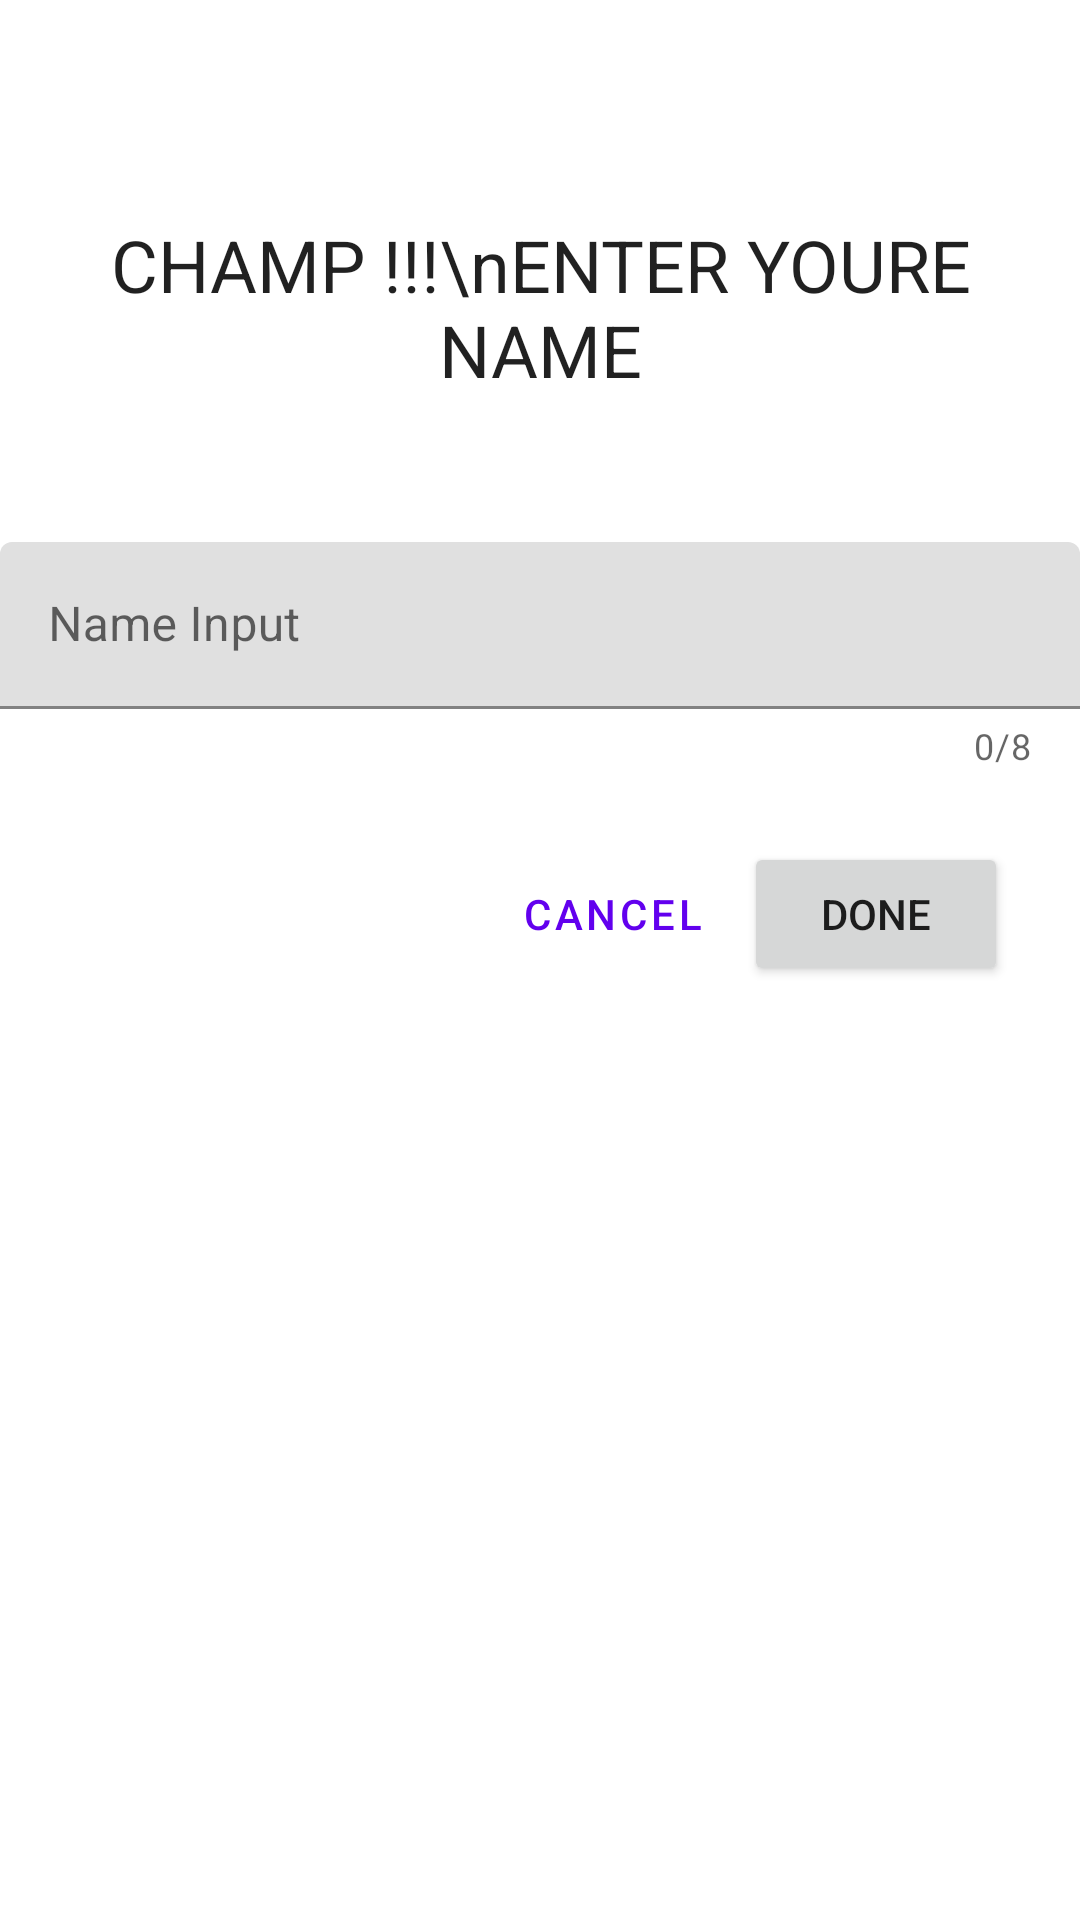

Produce the Android XML layout that renders to this screen, including the resource entries it uses.
<!-- AndroidManifest.xml: application theme Theme.Connect4 -->
<!-- res/layout/fragment_winner_name.xml -->
<?xml version="1.0" encoding="utf-8"?>
<layout xmlns:android="http://schemas.android.com/apk/res/android"
    xmlns:tools="http://schemas.android.com/tools"
    xmlns:app="http://schemas.android.com/apk/res-auto">

    <data>
        <variable
            name="winnerNameViewModel"
            type="com.example.connect4.screens.winnerName.WinnerNameViewModel" />
    </data>

    <androidx.constraintlayout.widget.ConstraintLayout
        android:layout_width="match_parent"
        android:layout_height="match_parent"
        tools:context=".screens.winnerName.WinnerNameFragment"
        android:layout_margin="16dp">

        <TextView
            android:id="@+id/tv_title"
            android:layout_width="wrap_content"
            android:layout_height="wrap_content"
            android:text="CHAMP !!!\nENTER YOURE NAME"
            android:gravity="center_horizontal"
            android:layout_marginTop="72dp"
            android:textAppearance="@style/TextAppearance.MaterialComponents.Headline5"
            app:layout_constraintStart_toStartOf="parent"
            app:layout_constraintEnd_toEndOf="parent"
            app:layout_constraintTop_toTopOf="parent"/>

        <com.google.android.material.textfield.TextInputLayout
            android:id="@+id/til_winner_name"
            android:layout_width="match_parent"
            android:layout_height="wrap_content"
            android:hint="Name Input"
            android:layout_marginTop="48dp"
            app:counterEnabled="true"
            app:counterMaxLength="@integer/text_input_max_size"
            app:errorEnabled="true"
            app:startIconDrawable="@drawable/person"
            app:endIconDrawable="@drawable/person"
            app:layout_constraintTop_toBottomOf="@id/tv_title"
            >

            <com.google.android.material.textfield.TextInputEditText
                android:id="@+id/et_winner_name"
                android:layout_width="match_parent"
                android:layout_height="match_parent"
                android:maxLength="@integer/text_input_max_size" />
        </com.google.android.material.textfield.TextInputLayout>

        <Button
            android:id="@+id/btn_done"
            android:layout_width="wrap_content"
            android:layout_height="wrap_content"
            android:text="DONE"
            android:layout_margin="24dp"
            android:onClick="@{() -> winnerNameViewModel.onDone()}"
            app:layout_constraintEnd_toEndOf="@id/til_winner_name"
            app:layout_constraintTop_toBottomOf="@id/til_winner_name"
            />

        <Button
            android:id="@+id/btn_cancel"
            android:layout_width="wrap_content"
            android:layout_height="wrap_content"
            android:text="CANCEL"
            android:onClick="@{() -> winnerNameViewModel.onCancel()}"
            style="@style/Widget.MaterialComponents.Button.TextButton"
            app:layout_constraintTop_toTopOf="@id/btn_done"
            app:layout_constraintEnd_toStartOf="@id/btn_done"
            />

    </androidx.constraintlayout.widget.ConstraintLayout>
</layout>
<!-- resources referenced by this layout -->
<resources>
  <integer name="text_input_max_size">8</integer>
  <style name="Theme.Connect4" parent="Theme.MaterialComponents.DayNight.DarkActionBar">
          
          <item name="colorPrimary">@color/purple_500</item>
          <item name="colorPrimaryVariant">@color/purple_700</item>
          <item name="colorOnPrimary">@color/white</item>
          
          <item name="colorSecondary">@color/teal_200</item>
          <item name="colorSecondaryVariant">@color/teal_700</item>
          <item name="colorOnSecondary">@color/black</item>
          
          <item name="android:statusBarColor">?attr/colorPrimaryVariant</item>
          
      </style>
  <color name="purple_500">#FF6200EE</color>
  <color name="purple_700">#FF3700B3</color>
  <color name="white">#FFFFFFFF</color>
  <color name="teal_200">#FF03DAC5</color>
  <color name="teal_700">#FF018786</color>
  <color name="black">#FF000000</color>
</resources>
